Run: headless pygame with SDL's dummy video driver; simulated clock (each Clock.tick advances the game by its frame time, no real sleeping); random seed 0; keys injected as events and as key.get_pressed() state; mouse plan: one left click at the window centre at the start of phase 2, then a move to the lower-right quarter at the start of phase 3.
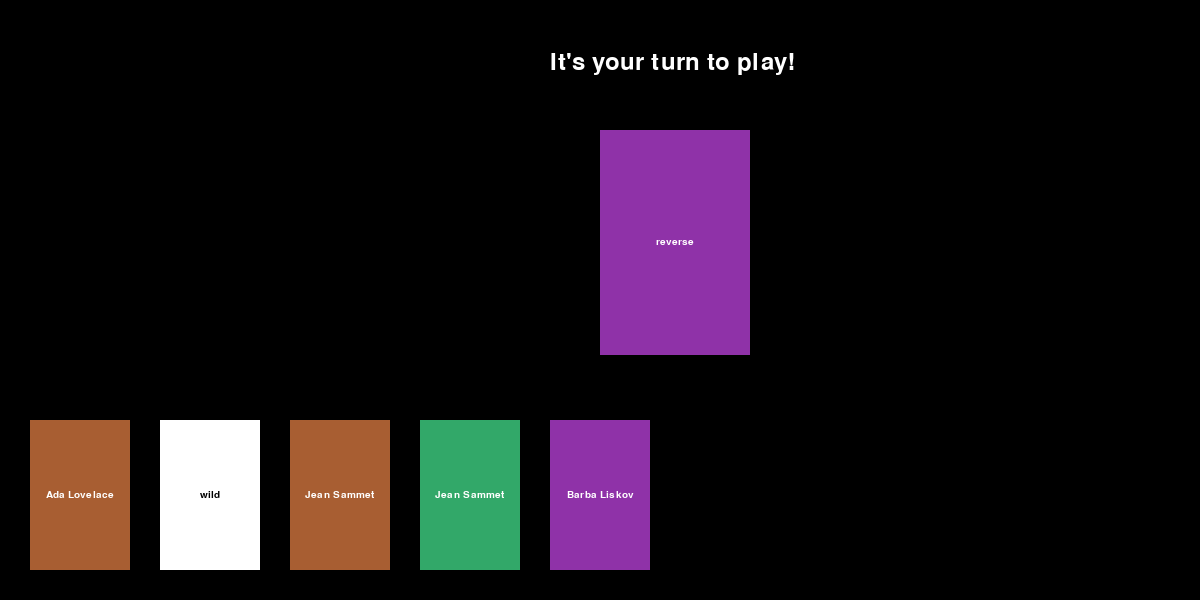
Frame 1 of 4 · flips 1–60 · no input
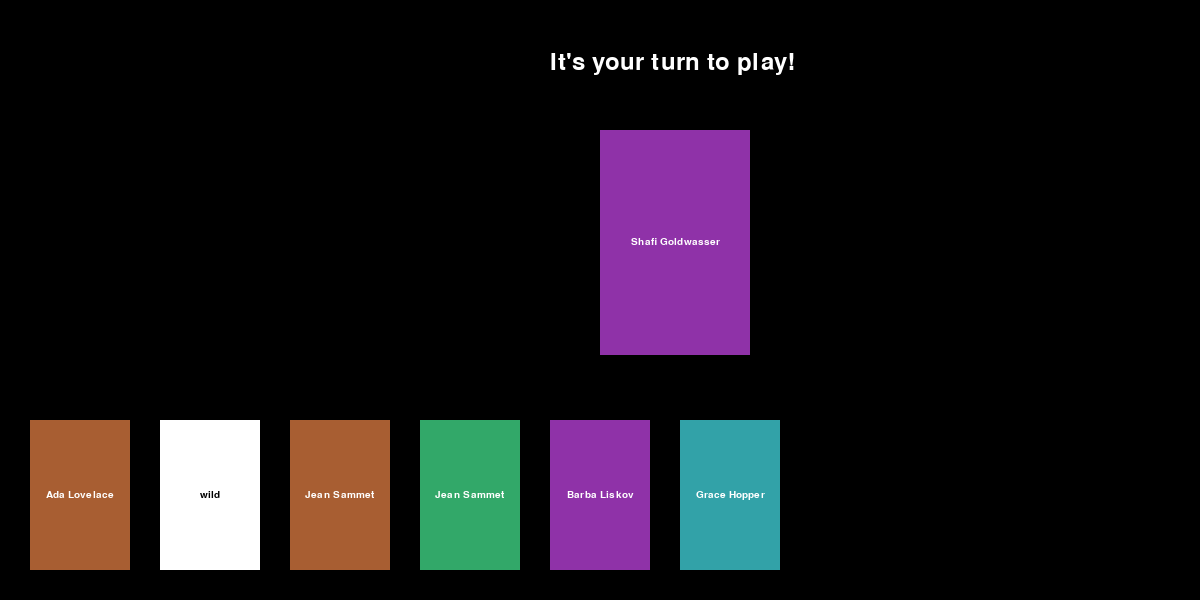
Frame 2 of 4 · flips 61–180 · clicked the window centre · tapped SPACE, RETURN · held RIGHT (→), D
Frame 3 of 4 · flips 181–300 · moved the mouse to the lower-right quarter · held DOWN (↓), S · screen unchanged from frame 2, image omitted
Frame 4 of 4 · flips 301–420 · held LEFT (←), A, UP (↑), W · screen unchanged from frame 3, image omitted

The pygame program that drew these frames:

import pygame
import random
import time

pygame.init()

screen_width = 1200
screen_height = 600
screen = pygame.display.set_mode((screen_width, screen_height))

# player = pygame.Rect((300, 250, 50, 50))

def create_card_object(x, y, width, height, text, card_color):
    # Create a pygame.Rect for the card's rectangle
    card_rect = pygame.Rect(x, y, width, height)
    
    # Create a font and render the text
    font = pygame.font.Font(None, 15)  # You can choose a different font and size
    text_surface = font.render(text, True, (255, 255, 255))  # white font color
    text_rect = text_surface.get_rect()
    text_rect.center = card_rect.center  # Center the text on the card
    
    # Fill the card with a background color (white in this case)
    if card_color == "green":
        color = (50, 168, 105)
    elif card_color == "purple":
        color = (143, 50, 168)
    elif card_color == "brown":
        color = (168, 94, 50)
    elif card_color == "blue":
        color = (50, 162, 168)
    else:
        color = (255, 255, 255)
        text_surface = font.render(text, True, (0, 0, 0))  # black font color
    pygame.draw.rect(screen, color, card_rect)
    
    # Draw the text on the card
    screen.blit(text_surface, text_rect)
    
    # Return the card's rectangle
    return card_rect


women_in_stem = ["Ada Lovelace", "Grace Hopper", "Jean Sammet", "Adele Goldberg", "Barba Liskov", "Radia Perlman", "Frances Allen", "Shafi Goldwasser", "Donna Strickland", "Joan Clarke"]
colors = ["green", "purple", "brown", "blue"]
operations = ["reverse", "skip"]

cards = []
for color in colors:
    for woman in women_in_stem:
        card = (woman, color)
        cards.append(card)
        cards.append(card)
    for operation in operations:
        card = (operation, color)
        cards.append(card)
        cards.append(card)
for i in range(4):
    cards.append(("wild", "white"))

random.shuffle(cards)

player = [cards.pop(), cards.pop(), cards.pop(), cards.pop(), cards.pop()]
computer = [cards.pop(), cards.pop(), cards.pop(), cards.pop(), cards.pop()]

play_stack = [cards.pop()]

def find_card(x, y):
    if y >= 420 and y <= 570:
        if x >= 30 and x <= 130:
            return 1
        if x >= 160 and x <= 260:
            return 2
        if x >= 290 and x <= 390:
            return 3
        if x >= 420 and x <= 520:
            return 4
        if x >= 550 and x <= 650:
            return 5
        if x >= 680 and x <= 780:
            return 6
        if x >= 710 and x <= 810:
            return 7
        if x >= 840 and x <= 940:
            return 8
        if x >= 970 and x <= 1070:
            return 9
    return -1

def valid_play(top_card, played_card):
    if top_card[0] == 'wild':
        return True
    if(top_card[1] == played_card[1]) or top_card[0]==played_card[0] or played_card[0] == "wild" or played_card[0] == "wild +4":
        return True
    return False

# Rectangle dimensions-
rectangle_width = 100
rectangle_height = 150

# Number of rectangles
num_rectangles = 9  # You can change this to the desired number

# Calculate horizontal spacing between rectangles
spacing = (screen_width - (rectangle_width * num_rectangles)) / (num_rectangles + 1)
print(spacing)

 

run = True
your_turn = True


# ... (Previous code)

run = True
your_turn = True
tries = 0

while run:
    # Starting position for the first rectangle
    x = 30
    y = 420
    stop_display_cards = False
    screen.fill((0, 0, 0))

    for event in pygame.event.get():
        if event.type == pygame.QUIT:
            run = False
        if event.type == pygame.MOUSEBUTTONDOWN:
            if event.button == 1 and your_turn:  # Left mouse button clicked
                print("MOUSE CLICKED")
                clicked_x, clicked_y = event.pos
                selected_index = find_card(clicked_x, clicked_y)
                if selected_index != -1:
                    # print("Card selected at index:", selected_index)
                    card = player[selected_index - 1]
                    if valid_play(play_stack[-1], card):
                        play_stack.append(card)
                        player.pop(selected_index - 1)
                        create_card_object(600, 130, rectangle_width * 1.5, rectangle_height * 1.5, play_stack[-1][0], play_stack[-1][1])
                        for i in range(len(player)):
                            p = player[i]
                            create_card_object(x, y, rectangle_width, rectangle_height, p[0], p[1])
                            x += rectangle_width + spacing
                            if i == len(player) - 1:
                                stop_display_cards = True
                        pygame.display.update()
                        time.sleep(2)
                        your_turn = False
                        if (play_stack [-1][0] == "reverse") or play_stack[-1][0] == 'skip':
                            your_turn = True
        if event.type == pygame.KEYDOWN and your_turn:
            if event.key == pygame.K_d:
                if len(player) < 9:
                    draw_card = cards.pop()
                    player.append(draw_card)
                else:
                    tries += 1
                if tries == 2:
                    new_card = cards.pop()
                    play_stack.append(new_card)
                    tries = 0
                your_turn = False

        
    if your_turn:
        message = "It's your turn to play!"
        font = pygame.font.Font(None, 36)
        text = font.render(message, True, (255, 255, 255))  # (R, G, B) for white
        screen.blit(text, (550, 50))

    else:
        message = "It's the computer's turn to play!"
        font = pygame.font.Font (None, 36)
        text = font.render(message, True, (255, 255, 255))  # (R, G, B) for white
        screen.blit(text, (550, 50))
        valid = False
        for i in range(len(computer)):
            card = computer[i]
            if valid_play(play_stack[-1], card):
                play_stack.append(card)
                computer.pop(i)
                valid = True
                break
        if valid == False:
            if len(computer) < 9:
                draw_card = cards.pop()
                computer.append(draw_card)
            else:
                tries += 1
            if tries == 2:
                new_card = cards.pop()
                play_stack.append(new_card)
                tries = 0
            # your_turn = False

        your_turn = True

    create_card_object(600, 130, rectangle_width * 1.5, rectangle_height * 1.5, play_stack[-1][0], play_stack[-1][1])

    for i in range(len(player)):
        p = player[i]
        create_card_object(x, y, rectangle_width, rectangle_height, p[0], p[1])
        x += rectangle_width + spacing
        if i == len(player) - 1:
            stop_display_cards = True

    if len(cards) == 0:
        cards = play_stack[0:len(play_stack) - 2]
        random.shuffle(cards)

    if len(player) == 0:
        message = "Yay you won!"
        font = pygame.font.Font(None, 36)
        text = font.render(message, True, (255, 255, 255))  # (R, G, B) for white
        screen.blit(text, (300, 380))

    if len(computer) == 0:
        message = "Aww No! The Computer Won!"
        font = pygame.font.Font(None, 36)
        text = font.render(message, True, (255, 255, 255))  # (R, G, B) for white
        screen.blit(text, (300, 380))
    
    # if len (player) >= 9:
    #     message = "You drew more than 9 cards, you have lost the game!"
    #     font = pygame.font.Font(None, 36)
    #     text = font.render(message, True, (255, 255, 255))  # (R, G, B) for white
    #     screen.blit(text, (300, 380))

    # if len (computer) >= 9:
    #     message = "The computer had more than 9 cards, you won!"
    #     font = pygame.font.Font(None, 36)
    #     text = font.render(message, True, (255, 255, 255))  # (R, G, B) for white
    #     screen.blit(text, (300, 380))

    pygame.display.update()

pygame.quit()
